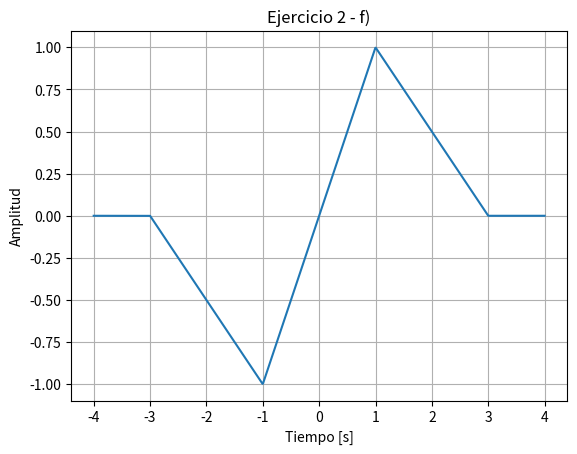

Write Python code to recreate this figure.
import numpy as np
import matplotlib.pyplot as plt


def triangle(t):
    return np.where(np.abs(t) <= 1, 1 - np.abs(t), 0)


def h(t):
    return 2 * triangle(((t - 1) / 2))


def odd_part(h, t):
    return (h(t) - h(-t)) / 2


def even_part(h, t):
    return (h(t) + h(-t)) / 2


t = np.linspace(-4, 4, 1000)
y = odd_part(h, t)
plt.plot(t, y)
plt.title("Ejercicio 2 - f)")
plt.xlabel("Tiempo [s]")
plt.ylabel("Amplitud")
plt.grid(True)
plt.show()
